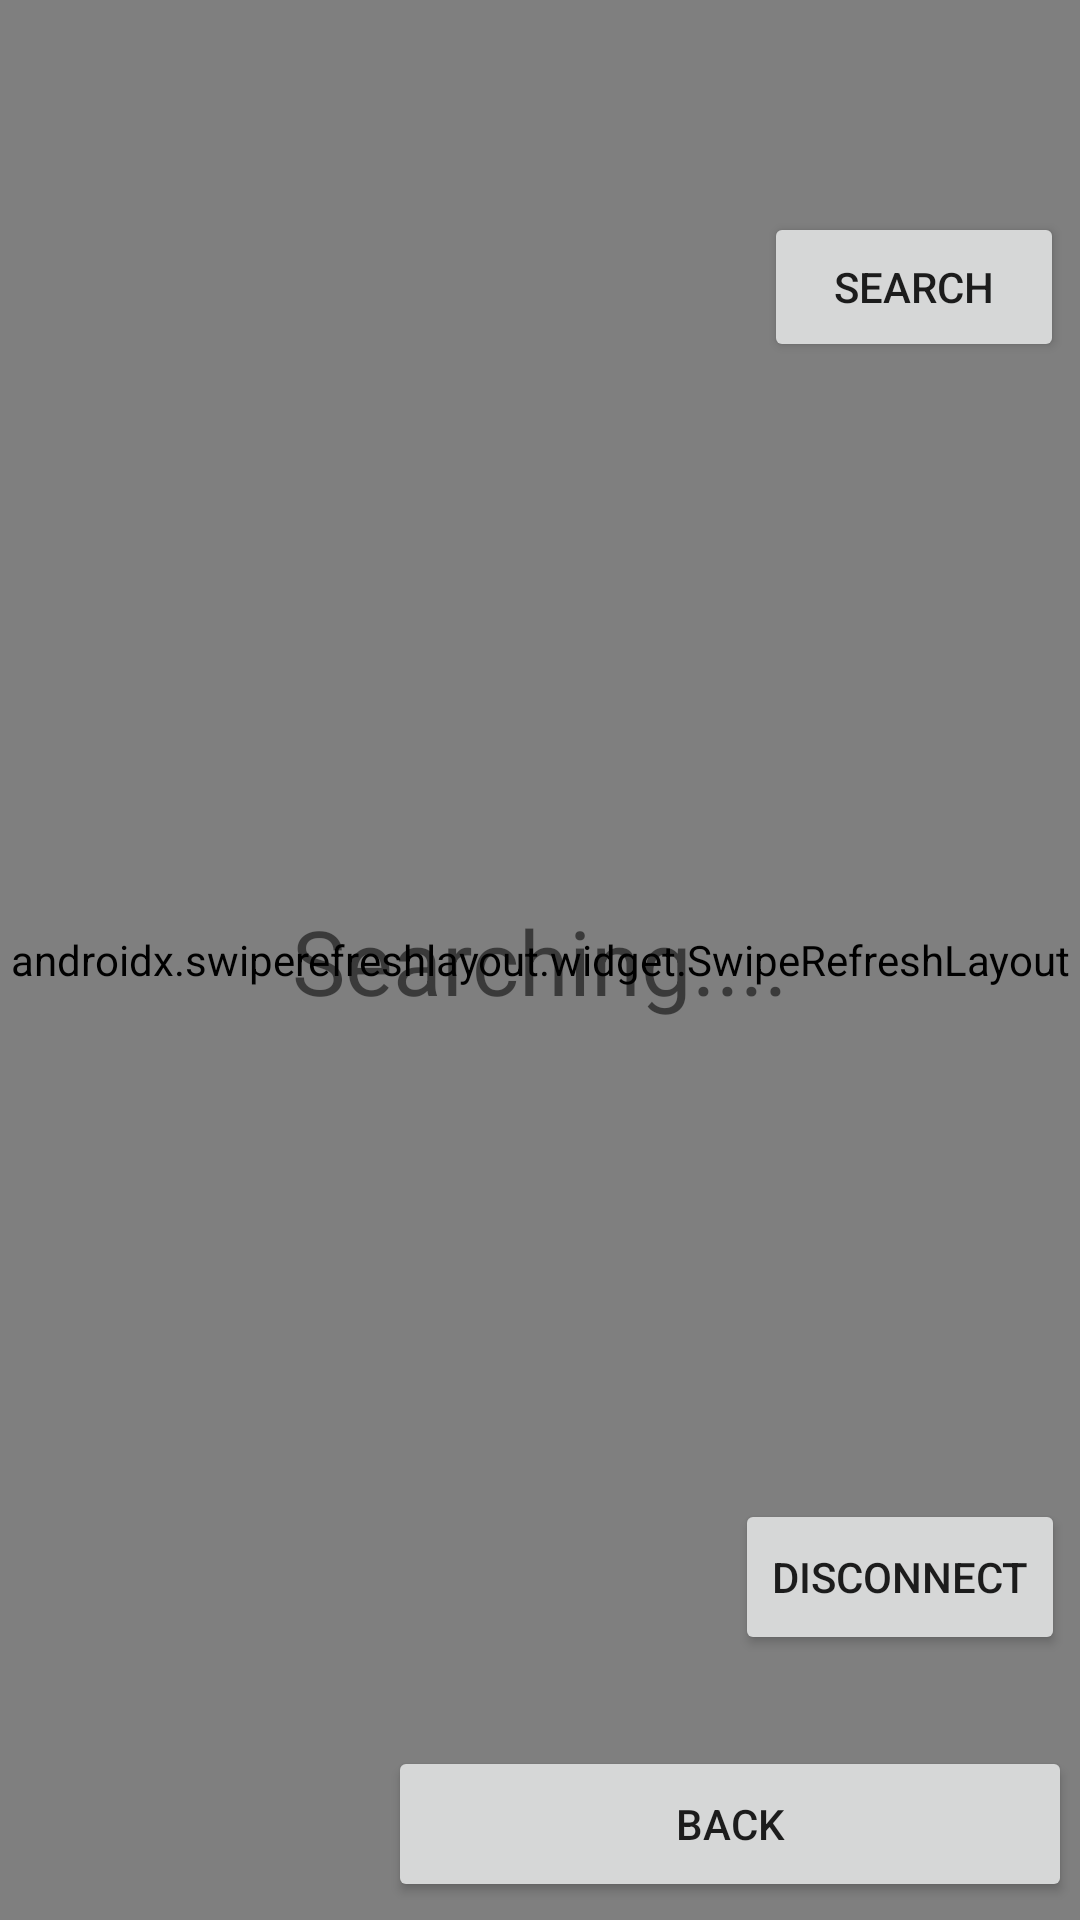

Write the Android layout XML for this screen, with the resource values it uses.
<!-- AndroidManifest.xml: application theme Theme.Drive_status_cntl -->
<!-- res/layout/activity_bluetooth.xml -->
<?xml version="1.0" encoding="utf-8"?>
<androidx.coordinatorlayout.widget.CoordinatorLayout
    xmlns:android="http://schemas.android.com/apk/res/android"
    xmlns:app="http://schemas.android.com/apk/res-auto"
    xmlns:tools="http://schemas.android.com/tools"
    android:layout_width="match_parent"
    android:layout_height="match_parent"
    tools:context=".bluetooth">
    <LinearLayout
        android:id="@+id/linearLayout"
        android:layout_width="match_parent"
        android:layout_height="match_parent"
        android:orientation="vertical"
        tools:layout_editor_absoluteX="242dp"
        tools:layout_editor_absoluteY="424dp">

        <androidx.swiperefreshlayout.widget.SwipeRefreshLayout
            android:id="@+id/swiperefresh"
            android:layout_width="match_parent"
            android:layout_height="match_parent"
            >

        <ListView
            android:id="@+id/BTHlist"
            android:layout_width="match_parent"
            android:layout_height="match_parent"
            android:layout_weight="1"
            android:contextClickable="true"
            android:paddingStart="2dp"
            android:paddingTop="0dp"
            android:paddingEnd="0dp"
            android:paddingBottom="0dp"
            android:scrollbarStyle="outsideOverlay"
            >
        </ListView>

        </androidx.swiperefreshlayout.widget.SwipeRefreshLayout>
    </LinearLayout>

    <androidx.constraintlayout.widget.ConstraintLayout
        android:layout_width="match_parent"
        android:layout_height="match_parent">

        <Button
            android:id="@+id/buttomUpdate"
            android:layout_width="100dp"
            android:layout_height="50dp"
            android:onClick="clickUpdate"
            android:text="search"
            app:layout_constraintBottom_toBottomOf="parent"
            app:layout_constraintEnd_toEndOf="parent"
            app:layout_constraintHorizontal_bias="0.98"
            app:layout_constraintLeft_toLeftOf="parent"
            app:layout_constraintRight_toRightOf="parent"
            app:layout_constraintStart_toStartOf="parent"
            app:layout_constraintTop_toTopOf="parent"
            app:layout_constraintVertical_bias="0.12"
            />
        <Button
            android:id="@+id/button6"
            android:layout_width="228dp"
            android:layout_height="52dp"
            android:onClick="clickback"
            android:text="back"
            app:layout_constraintBottom_toBottomOf="parent"
            app:layout_constraintEnd_toEndOf="parent"
            app:layout_constraintHorizontal_bias="0.98"
            app:layout_constraintLeft_toLeftOf="parent"
            app:layout_constraintRight_toRightOf="parent"
            app:layout_constraintStart_toStartOf="parent"
            app:layout_constraintTop_toTopOf="parent"
            app:layout_constraintVertical_bias="0.99" />


        <Button
            android:id="@+id/buttomDisconnect"
            android:layout_width="110dp"
            android:layout_height="52dp"
            android:onClick="clickDisconnect"
            android:text="disconnect"
            app:layout_constraintBottom_toBottomOf="parent"
            app:layout_constraintEnd_toEndOf="parent"
            app:layout_constraintHorizontal_bias="0.98"
            app:layout_constraintLeft_toLeftOf="parent"
            app:layout_constraintRight_toRightOf="parent"
            app:layout_constraintStart_toStartOf="parent"
            app:layout_constraintTop_toTopOf="parent"
            app:layout_constraintVertical_bias="0.85" />

    </androidx.constraintlayout.widget.ConstraintLayout>



    <TextView
        android:id="@+id/searchtext"
        android:textSize="30dp"
        android:layout_width="wrap_content"
        android:layout_height="wrap_content"
        android:text="Searching...."
        app:layout_anchor="@+id/linearLayout"
        app:layout_anchorGravity="center" />

</androidx.coordinatorlayout.widget.CoordinatorLayout>
<!-- resources referenced by this layout -->
<resources>
  <style name="Theme.Drive_status_cntl" parent="Theme.MaterialComponents.DayNight.DarkActionBar">
          
          <item name="colorPrimary">@color/purple_500</item>
          <item name="colorPrimaryVariant">@color/purple_700</item>
          <item name="colorOnPrimary">@color/white</item>
          
          <item name="colorSecondary">@color/teal_200</item>
          <item name="colorSecondaryVariant">@color/teal_700</item>
          <item name="colorOnSecondary">@color/black</item>
          
          <item name="android:statusBarColor" tools:targetApi="l">?attr/colorPrimaryVariant</item>
          
      </style>
  <color name="purple_500">#ff6d5580</color>
  <color name="purple_700">#CC3d2080</color>
  <color name="white">#FFFFFFFF</color>
  <color name="teal_200">#FF03DAC5</color>
  <color name="teal_700">#FF018786</color>
  <color name="black">#FF000000</color>
</resources>
